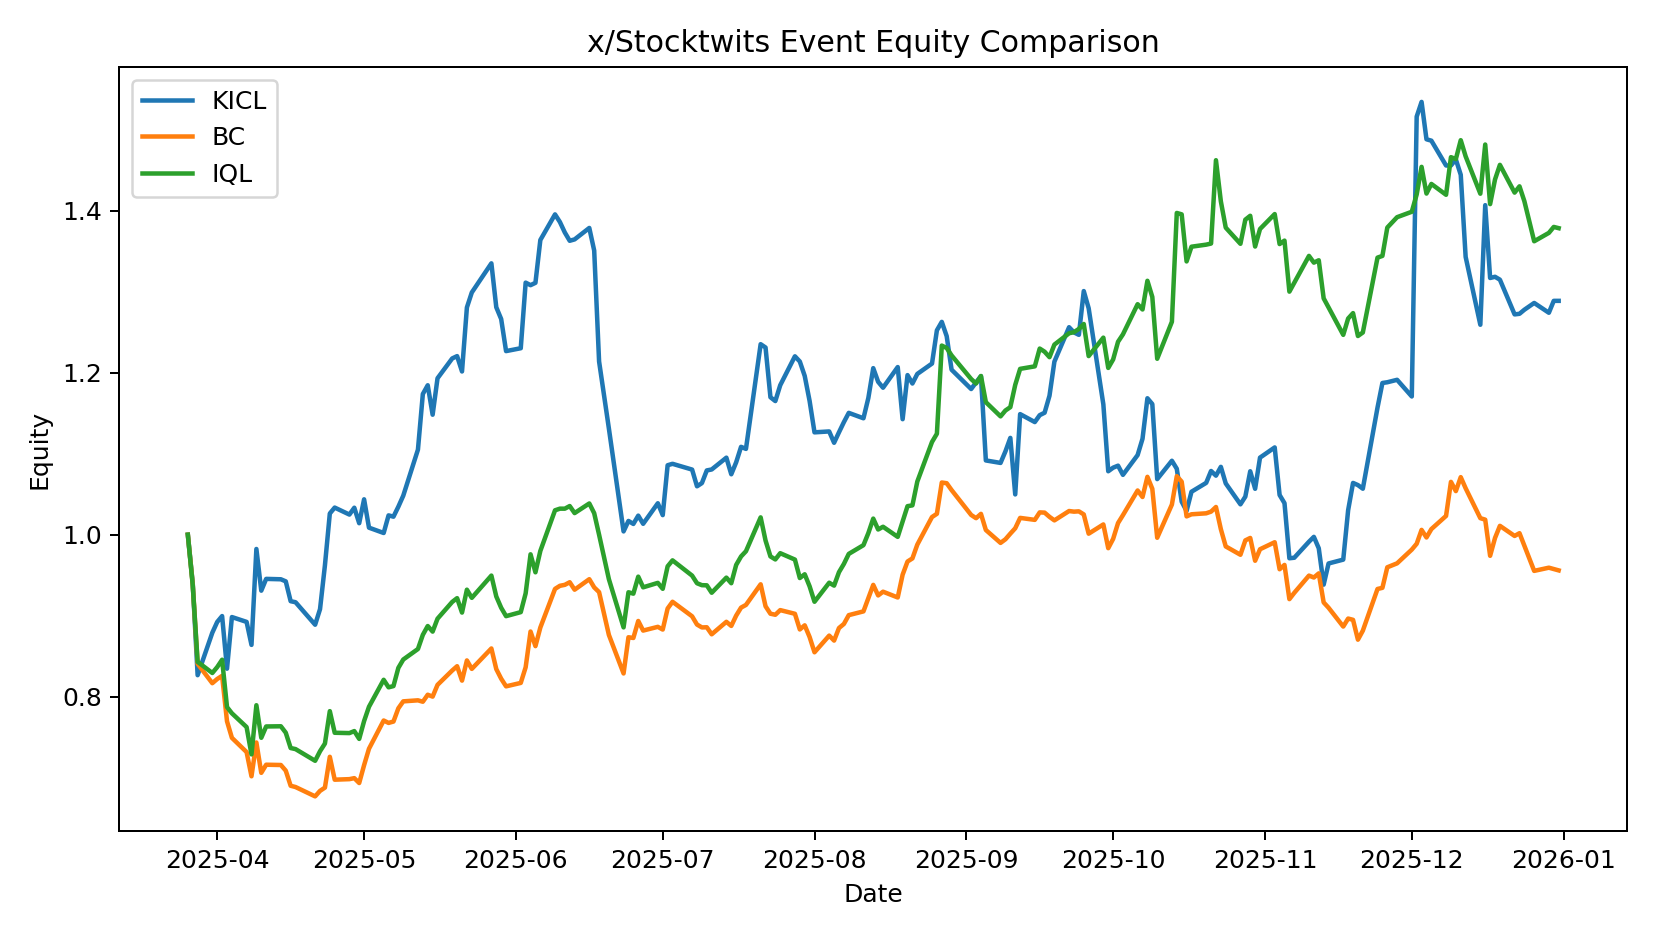

Values plotted in this chart, from the file beside it:
date, KICL, BC, IQL
2025-03-26 00:00:00, 1.0, 1.0, 1.0
2025-03-27 00:00:00, 0.9397, 0.9388, 0.9377
2025-03-28 00:00:00, 0.8265, 0.8405, 0.843
2025-03-31 00:00:00, 0.879, 0.8166, 0.8292
2025-04-01 00:00:00, 0.8923, 0.8218, 0.8365
2025-04-02 00:00:00, 0.8995, 0.8257, 0.8456
2025-04-03 00:00:00, 0.8345, 0.7696, 0.7872
2025-04-04 00:00:00, 0.8983, 0.7491, 0.7794
2025-04-07 00:00:00, 0.8923, 0.7316, 0.7624
2025-04-08 00:00:00, 0.8639, 0.7017, 0.7287
2025-04-09 00:00:00, 0.9824, 0.7434, 0.7894
2025-04-10 00:00:00, 0.9309, 0.7059, 0.7492
2025-04-11 00:00:00, 0.9454, 0.7159, 0.7632
2025-04-14 00:00:00, 0.945, 0.7156, 0.7634
2025-04-15 00:00:00, 0.9424, 0.7086, 0.7555
2025-04-16 00:00:00, 0.9179, 0.69, 0.7366
2025-04-17 00:00:00, 0.9166, 0.6884, 0.7352
2025-04-21 00:00:00, 0.8889, 0.6768, 0.7208
2025-04-22 00:00:00, 0.9081, 0.6837, 0.7326
2025-04-23 00:00:00, 0.9621, 0.6877, 0.7421
2025-04-24 00:00:00, 1.026, 0.7257, 0.7821
2025-04-25 00:00:00, 1.034, 0.6975, 0.7554
2025-04-28 00:00:00, 1.025, 0.6981, 0.755
2025-04-29 00:00:00, 1.033, 0.6994, 0.7575
2025-04-30 00:00:00, 1.014, 0.6934, 0.7478
2025-05-01 00:00:00, 1.044, 0.7154, 0.7698
2025-05-02 00:00:00, 1.009, 0.7357, 0.7875
2025-05-05 00:00:00, 1.002, 0.7705, 0.8208
2025-05-06 00:00:00, 1.024, 0.7676, 0.8115
2025-05-07 00:00:00, 1.022, 0.7693, 0.8131
2025-05-08 00:00:00, 1.035, 0.7856, 0.8355
2025-05-09 00:00:00, 1.048, 0.7942, 0.8459
2025-05-12 00:00:00, 1.105, 0.7955, 0.8589
2025-05-13 00:00:00, 1.174, 0.7937, 0.8763
2025-05-14 00:00:00, 1.185, 0.8024, 0.8872
2025-05-15 00:00:00, 1.148, 0.8001, 0.8804
2025-05-16 00:00:00, 1.193, 0.8146, 0.8963
2025-05-19 00:00:00, 1.218, 0.8323, 0.917
2025-05-20 00:00:00, 1.221, 0.8376, 0.9217
2025-05-21 00:00:00, 1.202, 0.8198, 0.9038
2025-05-22 00:00:00, 1.281, 0.8447, 0.9321
2025-05-23 00:00:00, 1.299, 0.8343, 0.922
2025-05-27 00:00:00, 1.335, 0.8595, 0.9495
2025-05-28 00:00:00, 1.281, 0.8341, 0.9238
2025-05-29 00:00:00, 1.266, 0.8222, 0.9098
2025-05-30 00:00:00, 1.227, 0.8127, 0.8994
2025-06-02 00:00:00, 1.23, 0.817, 0.9044
2025-06-03 00:00:00, 1.311, 0.8363, 0.9276
2025-06-04 00:00:00, 1.308, 0.8804, 0.9758
2025-06-05 00:00:00, 1.311, 0.8624, 0.9536
2025-06-06 00:00:00, 1.364, 0.8854, 0.98
2025-06-09 00:00:00, 1.396, 0.9331, 1.03
2025-06-10 00:00:00, 1.386, 0.9369, 1.032
2025-06-11 00:00:00, 1.373, 0.9381, 1.032
2025-06-12 00:00:00, 1.363, 0.9413, 1.035
2025-06-13 00:00:00, 1.365, 0.9321, 1.027
2025-06-16 00:00:00, 1.379, 0.9451, 1.039
2025-06-17 00:00:00, 1.351, 0.935, 1.027
2025-06-18 00:00:00, 1.214, 0.9291, 1
2025-06-20 00:00:00, 1.131, 0.8763, 0.9451
... 134 more rows
